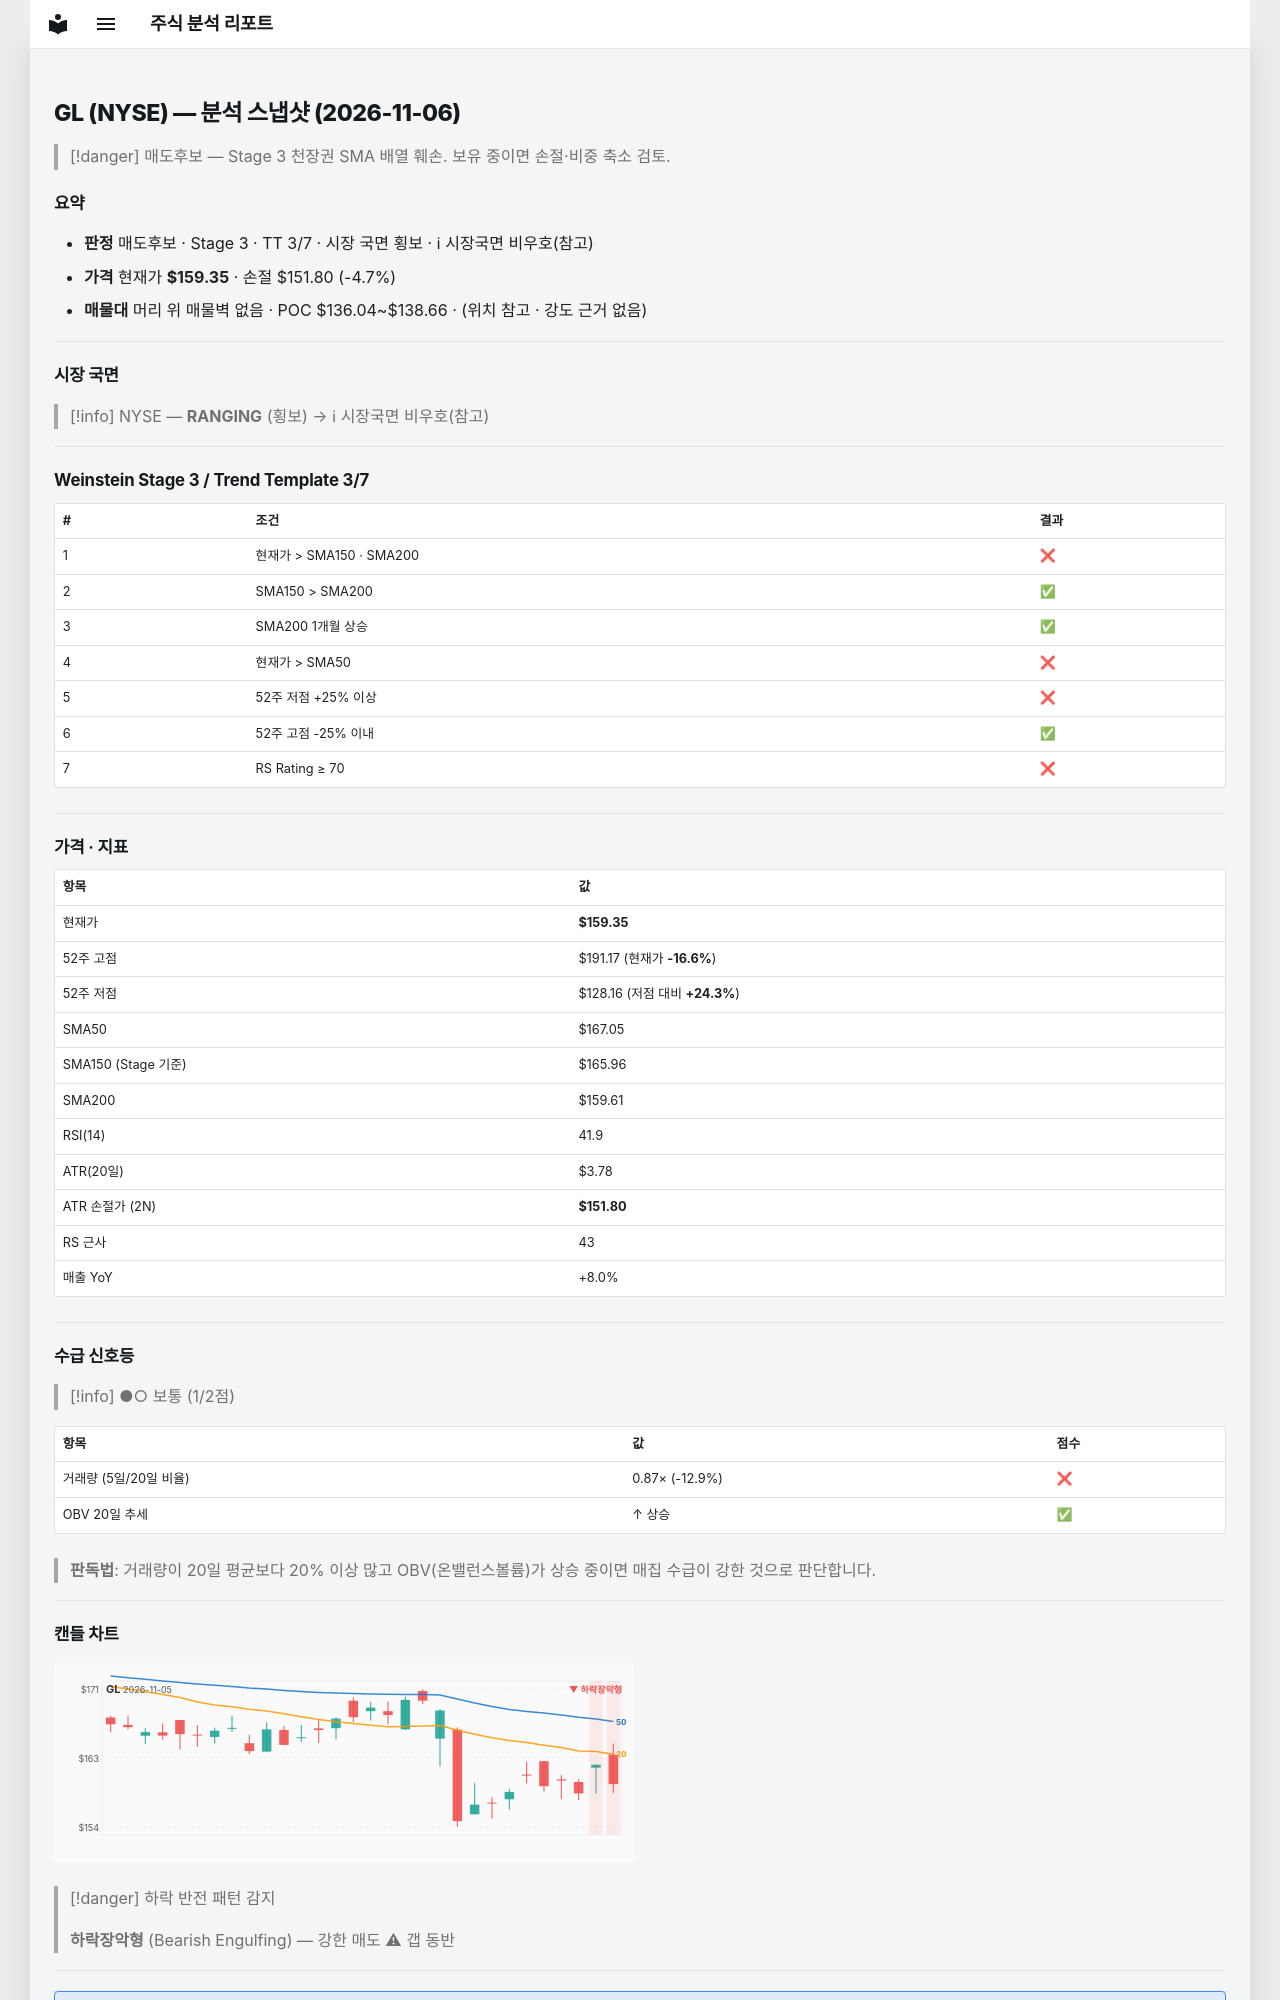

repository: soloandco/stock-reports · page: snapshots/GL-2026-11-06/index.html · generator: mkdocs

---
type: analysis-snapshot
title: GL 분석 스냅샷
ticker: GL
market: NYSE
created: 2026-11-06
updated: 2026-11-06
bar-date: 2026-11-05
verdict: 매도후보
real-rr: 3.81
sma50-gap-pct: -4.6
weekly-position: 저항대아래
weekly-overhead-price: 188.12
weekly-overhead-pct: 18.1
stage: 3
trend-template-score: 3
tt-max: 7
ma-set: sma-50-150-200
price: 159.35000610351562
stop-price: 151.7970653374213
market-regime: RANGING
supply-demand-score: 1/2
supply-demand-label: 보통
status: tracking
tags:
  - stock-agent
  - watchlist
  - GL
  - analysis
related:
  - "[[analysis-template]]"
---

# GL (NYSE) — 분석 스냅샷 (2026-11-06)

> [!danger] 매도후보 — Stage 3 천장권
> SMA 배열 훼손. 보유 중이면 손절·비중 축소 검토.

## 요약

- **판정** 매도후보 · Stage 3 · TT 3/7 · 시장 국면 횡보 · ℹ 시장국면 비우호(참고)
- **가격** 현재가 **$159.35** · 손절 $151.80 (-4.7%)
- **매물대** 머리 위 매물벽 없음 · POC $136.04~$138.66 · (위치 참고 · 강도 근거 없음)

---

## 시장 국면

> [!info] NYSE — **RANGING** (횡보) → ℹ 시장국면 비우호(참고)

---

## Weinstein Stage 3 / Trend Template 3/7

| # | 조건 | 결과 |
|---|------|------|
| 1 | 현재가 > SMA150 · SMA200 | ❌ |
| 2 | SMA150 > SMA200 | ✅ |
| 3 | SMA200 1개월 상승 | ✅ |
| 4 | 현재가 > SMA50 | ❌ |
| 5 | 52주 저점 +25% 이상 | ❌ |
| 6 | 52주 고점 -25% 이내 | ✅ |
| 7 | RS Rating ≥ 70 | ❌ |

---

## 가격 · 지표

| 항목 | 값 |
|------|---|
| 현재가 | **$159.35** |
| 52주 고점 | $191.17 (현재가 **-16.6%**) |
| 52주 저점 | $128.16 (저점 대비 **+24.3%**) |
| SMA50 | $167.05 |
| SMA150 (Stage 기준) | $165.96 |
| SMA200 | $159.61 |
| RSI(14) | 41.9 |
| ATR(20일) | $3.78 |
| ATR 손절가 (2N) | **$151.80** |
| RS 근사 | 43 |
| 매출 YoY | +8.0% |

---
## 수급 신호등

> [!info] ●○ 보통 (1/2점)

| 항목 | 값 | 점수 |
|------|------|------|
| 거래량 (5일/20일 비율) | 0.87× (-12.9%) | ❌ |
| OBV 20일 추세 | ↑ 상승 | ✅ |

> **판독법**: 거래량이 20일 평균보다 20% 이상 많고 OBV(온밸런스볼륨)가 상승 중이면 매집 수급이 강한 것으로 판단합니다.

---
